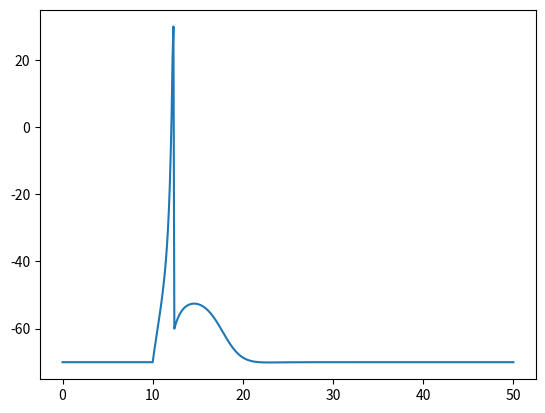
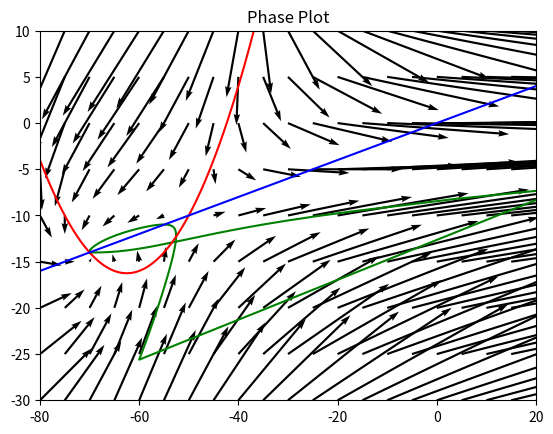

Write Python code to recreate these figures, in order.
import matplotlib.pyplot as plt
import numpy as np


def get_v_izhikevich(i_inj, tstop, dt, v_rest, v_t, v_reset, v_peak, cm, k_rest, k_t, a, b, d, i_b, v0, u0):

    t = np.arange(0, tstop + dt, dt)
    i_inj_pA = np.array(i_inj) * 1000
    v = np.zeros(len(t))
    u = np.zeros(len(t))
    v[0] = v0
    u[0] = u0

    # solve using forward Euler
    for i in range(0, len(t)-1):
        if v[i] <= v_t:
            v[i+1] = v[i] + dt * (k_rest * (v[i] - v_rest) * (v[i] - v_t) + i_b - u[i] + i_inj_pA[i]) / cm
        else:
            v[i+1] = v[i] + dt * (k_t * (v[i] - v_rest) * (v[i] - v_t) + i_b - u[i] + i_inj_pA[i]) / cm
        u[i+1] = u[i] + dt * (a * (b * (v[i] - v_rest) - u[i]))
        if v[i] >= v_peak:
            v[i] = v_peak
            v[i+1] = v_reset
            u[i+1] += d

    if v[-1] >= v_peak:
        v[-1] = v_peak

    return v, t, u


def phase_plot(vmin, vmax, umin, umax, v_rest, v_t, cm, k, a, b, i_b, v_trajectory=None, u_trajectory=None):

    V, U = np.meshgrid(np.arange(vmin, vmax+5, 5), np.arange(umin, umax+5, 5))
    dvdt = (k * (V - v_rest) * (V - v_t) + i_b - U) / cm
    dudt = (a * (b * (V - v_rest) - U))

    def vcline(v):
        u = k * (v - v_rest) * (v - v_t) + i_b
        return u

    def ucline(v):
        u = b * (v - v_rest)
        return u

    v_range = np.arange(vmin, vmax, 0.1)

    plt.figure()
    plt.title('Phase Plot')
    plt.quiver(V, U, dvdt, dudt, color='k', angles='xy', scale_units='xy', scale=2.5)
    if v_trajectory is not None and u_trajectory is not None:
        plt.plot(v_trajectory, u_trajectory, 'g')
    plt.plot(v_range, vcline(v_range), '-r')
    plt.plot(v_range, ucline(v_range), '-b')
    plt.xlim([vmin, vmax])
    plt.ylim([umin, umax])
    plt.show()


if __name__ == '__main__':
    # replicate DAP Model of the Izhikevich Book
    cm = 1
    k = 0.04
    v_rest = 0
    v_t = -5 / k
    v_reset = -60
    v_peak = 30
    a = 1
    b = 0.2
    d = -21
    i_b = 140
    v0 = -70
    u0 = v0 * b

    tstop = 50  # ms
    dt = 0.1  # ms
    i_inj = np.zeros(int(round(tstop / dt)))
    i_inj[int(10/dt):int(12/dt)] = 0.02

    v, t, u = get_v_izhikevich(i_inj, tstop, dt, v_rest, v_t, v_reset, v_peak, cm, k, k, a, b, d, i_b, v0, u0)

    plt.figure()
    plt.plot(t, v)

    #phase_plot(-80, 30, -30, 10, v_rest, v_t, cm, k, a, b, i_b, v, u)

    phase_plot(-80, 20, -30, 10, v_rest, v_t, cm, k, a, b, i_b, v, u)
    plt.show()
